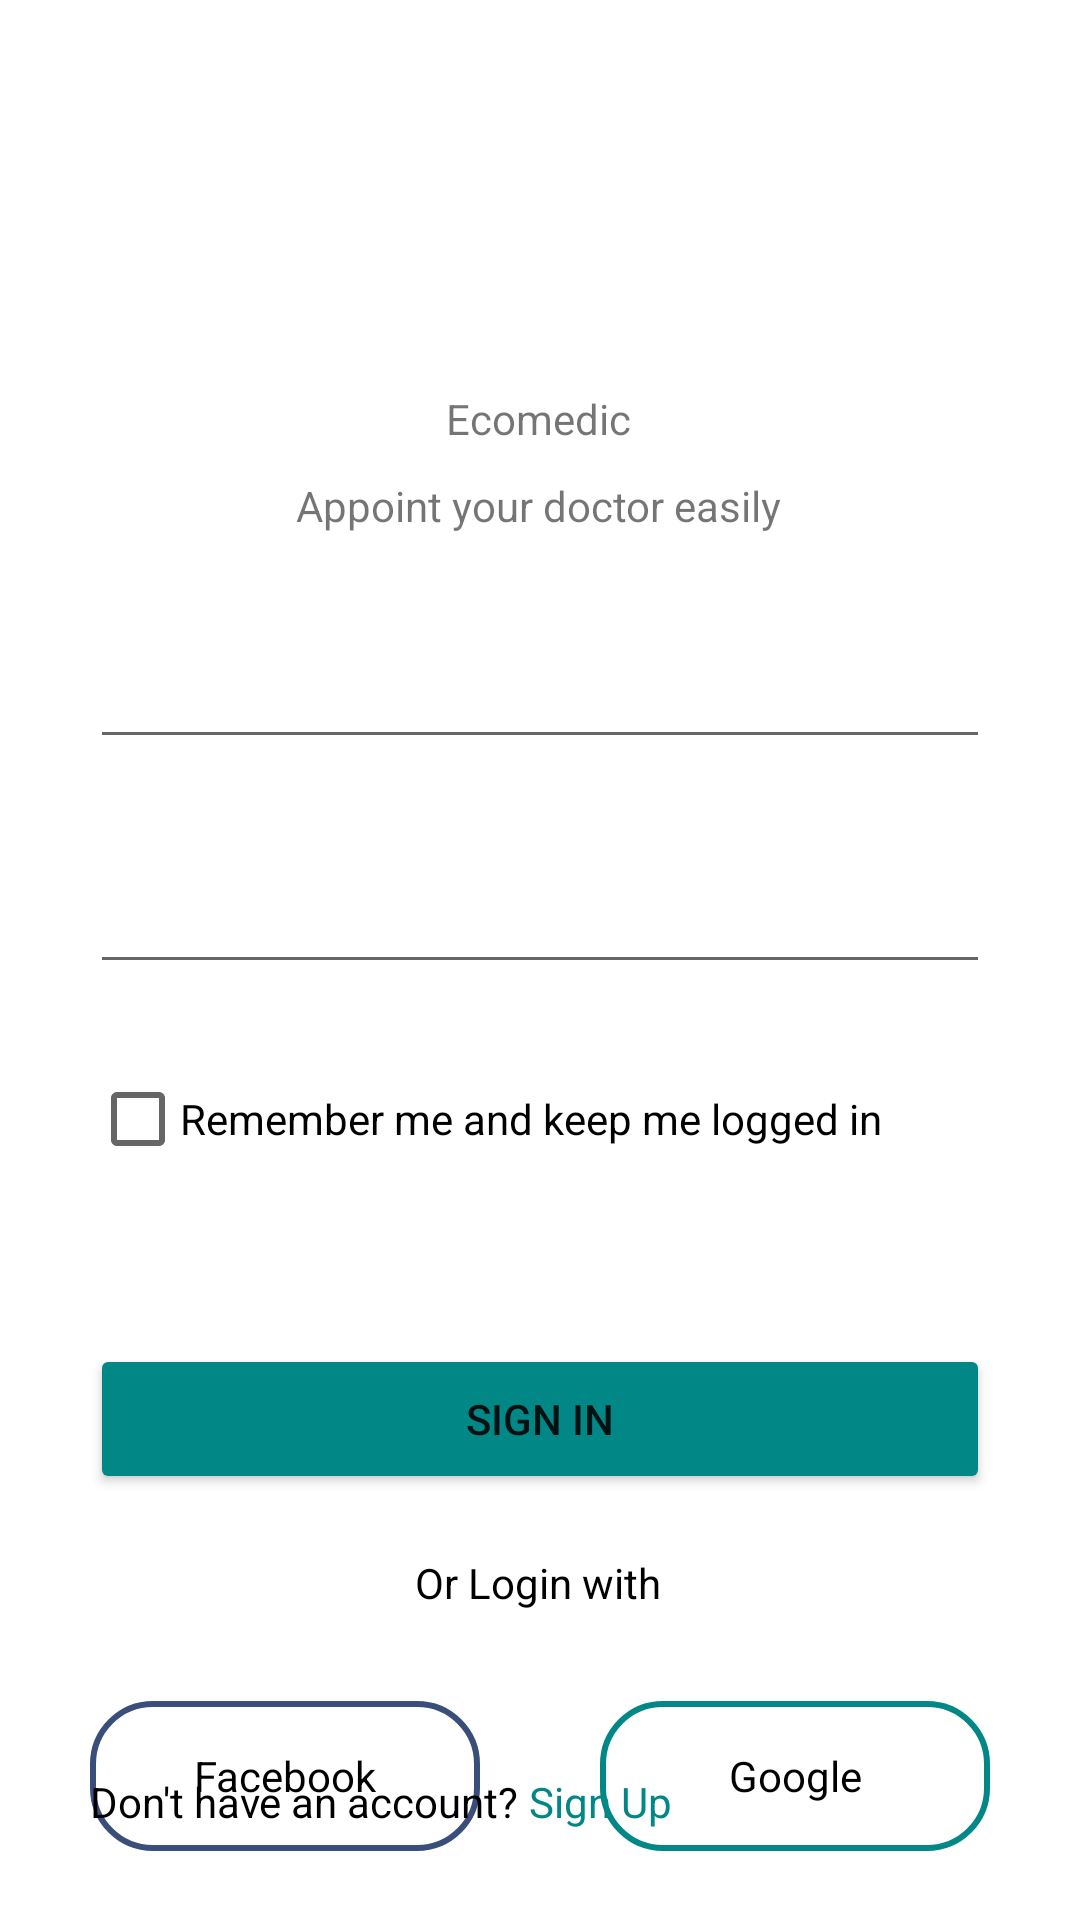

Reconstruct the res/layout file that produces this screen, plus the resources it refers to.
<!-- AndroidManifest.xml: application theme Theme.Messager -->
<!-- res/layout/fragment_log_in.xml -->
<?xml version="1.0" encoding="utf-8"?>
<androidx.constraintlayout.widget.ConstraintLayout xmlns:android="http://schemas.android.com/apk/res/android"
    xmlns:app="http://schemas.android.com/apk/res-auto"
    xmlns:tools="http://schemas.android.com/tools"
    android:layout_width="match_parent"
    android:background="@color/white"
    android:layout_height="match_parent"
    tools:context=".ui.LogInFragment">

    <ImageView
        android:id="@+id/ivLogo"
        android:layout_width="100dp"
        android:layout_height="100dp"
        android:layout_marginTop="20dp"
        app:layout_constraintEnd_toEndOf="parent"
        app:layout_constraintHorizontal_bias="0.498"
        app:layout_constraintStart_toStartOf="parent"
        app:layout_constraintTop_toTopOf="parent"
        tools:srcCompat="@tools:sample/avatars" />

    <TextView
        android:id="@+id/TVName"
        android:layout_width="wrap_content"
        android:layout_height="wrap_content"
        android:layout_marginTop="10dp"
        android:text="Ecomedic"
        app:layout_constraintEnd_toEndOf="@+id/ivLogo"
        app:layout_constraintStart_toStartOf="@+id/ivLogo"
        app:layout_constraintTop_toBottomOf="@+id/ivLogo" />

    <TextView
        android:id="@+id/introduce"
        android:layout_width="wrap_content"
        android:layout_height="wrap_content"
        android:layout_marginTop="10dp"
        android:text="Appoint your doctor easily"
        app:layout_constraintEnd_toEndOf="@+id/TVName"
        app:layout_constraintStart_toStartOf="@+id/TVName"
        app:layout_constraintTop_toBottomOf="@+id/TVName" />


    <EditText
        android:id="@+id/etEmail"
        android:layout_width="match_parent"
        android:layout_height="45dp"
        android:layout_margin="30dp"
        android:ems="10"
        android:inputType="textEmailAddress"
        app:layout_constraintEnd_toEndOf="parent"
        app:layout_constraintHorizontal_bias="0.493"
        app:layout_constraintStart_toStartOf="parent"
        app:layout_constraintTop_toBottomOf="@+id/introduce" />


    <EditText
        android:id="@+id/edtPassword"
        android:layout_width="match_parent"
        android:layout_height="45dp"
        android:layout_margin="30dp"
        android:layout_marginTop="76dp"
        android:ems="10"
        android:inputType="textPassword"
        app:layout_constraintEnd_toEndOf="parent"
        app:layout_constraintHorizontal_bias="0.733"
        app:layout_constraintStart_toStartOf="parent"
        app:layout_constraintTop_toBottomOf="@+id/etEmail" />

    <LinearLayout
        android:id="@+id/llCheckbox"
        android:layout_width="match_parent"
        android:layout_height="wrap_content"
        android:layout_margin="30dp"
        android:layout_marginTop="88dp"
        android:layout_marginEnd="28dp"
        android:layout_marginRight="28dp"
        android:orientation="horizontal"
        app:layout_constraintEnd_toEndOf="parent"
        app:layout_constraintEnd_toStartOf="parent"
        app:layout_constraintTop_toBottomOf="@+id/edtPassword">

        <CheckBox
            android:id="@+id/checkBox"
            android:layout_width="30dp"
            android:layout_height="30dp"
            android:padding="0dp" />

        <TextView
            android:id="@+id/license"
            android:layout_width="wrap_content"
            android:layout_height="20dp"
            android:text="Remember me and keep me logged in"
            android:textColor="@color/black" />
    </LinearLayout>

    <Button
        android:id="@+id/btnSignIn"
        android:layout_width="match_parent"
        android:layout_height="50dp"
        android:layout_marginLeft="30dp"
        android:layout_marginTop="60dp"
        android:layout_marginRight="30dp"
        android:backgroundTint="@color/teal_700"
        android:text="Sign in"
        app:layout_constraintEnd_toEndOf="parent"
        app:layout_constraintStart_toStartOf="parent"
        app:layout_constraintTop_toBottomOf="@+id/llCheckbox" />

    <TextView
        android:id="@+id/textView5"
        android:layout_width="wrap_content"
        android:layout_height="wrap_content"
        android:layout_marginTop="20dp"
        android:text="Or Login with"
        android:textColor="@color/black"
        app:layout_constraintEnd_toEndOf="parent"
        app:layout_constraintHorizontal_bias="0.498"
        app:layout_constraintStart_toStartOf="parent"
        app:layout_constraintTop_toBottomOf="@+id/btnSignIn" />

    <LinearLayout
        android:id="@+id/llOtherLogin"
        android:layout_width="match_parent"
        android:layout_height="50dp"
        android:layout_margin="30dp"
        android:layout_marginLeft="30dp"
        android:layout_marginTop="50dp"
        app:layout_constraintStart_toStartOf="parent"
        app:layout_constraintTop_toBottomOf="@+id/textView5">

        <TextView
            android:id="@+id/tvLoginFB"
            android:layout_width="120dp"
            android:layout_height="match_parent"
            android:layout_marginRight="20dp"
            android:layout_weight="1"
            android:background="@drawable/btn_fb"
            android:gravity="center"
            android:text="Facebook"
            android:textColor="@color/black" />

        <TextView
            android:id="@+id/tvLoginGG"
            android:layout_width="120dp"
            android:layout_height="match_parent"
            android:layout_marginLeft="20dp"
            android:layout_weight="1"
            android:background="@drawable/btn_google"
            android:gravity="center"
            android:text="Google"
            android:textColor="@color/black" />

    </LinearLayout>

    <LinearLayout
        android:id="@+id/linearLayout5"
        android:layout_width="match_parent"
        android:layout_height="wrap_content"
        android:layout_marginLeft="30dp"
        android:layout_marginRight="30dp"
        app:layout_constraintBottom_toBottomOf="parent"
        app:layout_constraintEnd_toEndOf="parent"
        app:layout_constraintStart_toStartOf="parent"
        app:layout_constraintTop_toBottomOf="@+id/llOtherLogin"
        app:layout_constraintVertical_bias="1.0">

        <TextView
            android:id="@+id/textView6"
            android:layout_width="wrap_content"
            android:layout_height="wrap_content"
            android:layout_marginBottom="30dp"
            android:text="Don't have an account?"
            android:textColor="@color/black"
            android:textFontWeight="600" />

        <TextView
            android:id="@+id/tvCreateAcc"
            android:layout_width="wrap_content"
            android:layout_height="wrap_content"
            android:layout_weight="1"
            android:text=" Sign Up"
            android:textColor="@color/teal_700" />


    </LinearLayout>


</androidx.constraintlayout.widget.ConstraintLayout>
<!-- resources referenced by this layout -->
<resources>
  <color name="black">#FF000000</color>
  <color name="teal_700">#FF018786</color>
  <color name="white">#FFFFFFFF</color>
  <!-- drawable btn_fb (drawable) -->
  <?xml version="1.0" encoding="utf-8"?>
  <shape xmlns:android="http://schemas.android.com/apk/res/android">
      <solid android:color="@color/white"/>
      <stroke android:width="2dp" android:color="#394F79" />
      <corners android:radius="20dp"/>
  </shape>
  <!-- drawable btn_google (drawable) -->
  <?xml version="1.0" encoding="utf-8"?>
  <shape xmlns:android="http://schemas.android.com/apk/res/android">
      <solid android:color="@color/white" />
      <stroke android:color="@color/teal_700" android:width="2dp"/>
      <corners android:radius="20dp"/>
  </shape>
  <style name="Theme.Messager" parent="Theme.MaterialComponents.Light.NoActionBar">
          
          <item name="colorPrimary">@color/green_line</item>
          <item name="colorPrimaryVariant">@color/green_line</item>
          <item name="colorOnPrimary">@color/white</item>
          
          <item name="colorSecondary">@color/teal_200</item>
          <item name="colorSecondaryVariant">@color/teal_700</item>
          <item name="colorOnSecondary">@color/black</item>
          
          <item name="android:statusBarColor" tools:targetApi="l">@color/white</item>
          
      </style>
  <color name="green_line">#00bc48</color>
  <color name="teal_200">#FF03DAC5</color>
</resources>
